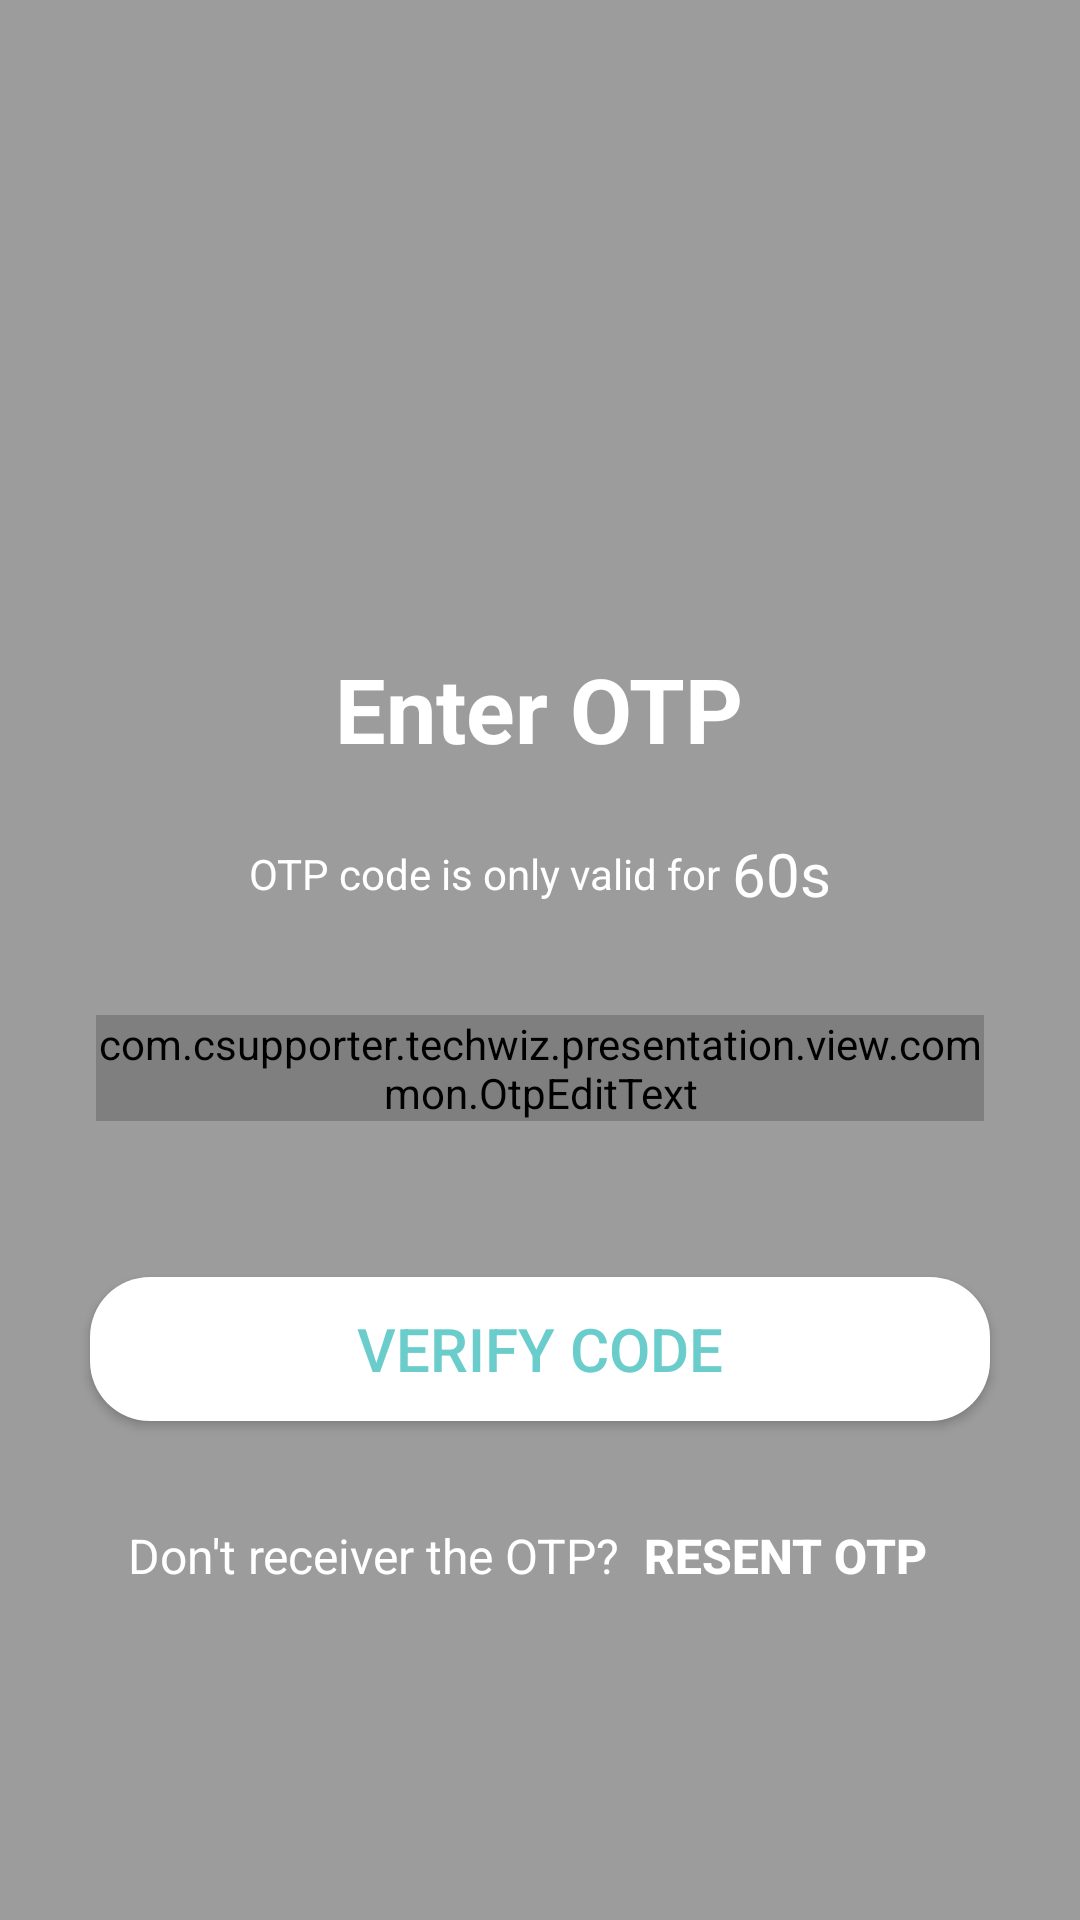

The Android layout XML behind this screen, and the referenced resources:
<!-- AndroidManifest.xml: application theme AppTheme -->
<!-- res/layout/fragment_enter_otp.xml -->
<?xml version="1.0" encoding="utf-8"?>
<ScrollView xmlns:android="http://schemas.android.com/apk/res/android"
    xmlns:app="http://schemas.android.com/apk/res-auto"
    xmlns:tools="http://schemas.android.com/tools"
    android:layout_width="match_parent"
    android:layout_height="match_parent"
    android:fillViewport="true"
    tools:background="@drawable/background_forgot_password">

    <RelativeLayout
        android:layout_width="match_parent"
        android:layout_height="wrap_content"
        android:fillViewport="true">

        <androidx.appcompat.widget.LinearLayoutCompat
            android:layout_width="match_parent"
            android:layout_height="match_parent"
            android:layout_centerInParent="true"
            android:background="#A3646465"
            android:gravity="center"
            android:orientation="vertical">

            <TextView
                android:id="@+id/tv_forgot_password"
                android:layout_width="wrap_content"
                android:layout_height="wrap_content"
                android:layout_centerHorizontal="true"
                android:layout_marginTop="120dp"
                android:layout_marginBottom="20dp"
                android:text="@string/enter_otp_enter_otp"
                android:textColor="@color/white"
                android:textSize="30sp"
                android:textStyle="bold" />

            <RelativeLayout
                android:layout_width="wrap_content"
                android:layout_height="30dp"
                android:textAlignment="center">

                <TextView
                    android:id="@+id/tv_msg"
                    android:layout_width="wrap_content"
                    android:layout_height="match_parent"
                    android:gravity="center"
                    android:text="@string/enter_otp_msg"
                    android:textColor="@color/white" />

                <TextView
                    android:id="@+id/tv_duration_of_otp"
                    android:layout_width="wrap_content"
                    android:layout_height="match_parent"
                    android:layout_marginStart="4dp"
                    android:layout_toEndOf="@+id/tv_msg"
                    android:gravity="center"
                    android:text="@string/enter_otp_duration_of_otp"
                    android:textColor="@color/white"
                    android:textSize="20sp" />
            </RelativeLayout>

            <com.csupporter.techwiz.presentation.view.common.OtpEditText
                android:id="@+id/edt_otp"
                android:layout_width="match_parent"
                android:layout_height="wrap_content"
                android:layout_margin="32dp"
                android:cursorVisible="false"
                android:digits="1234567890"
                android:inputType="number"
                android:maxLength="6"
                android:textIsSelectable="false"
                android:textSize="20sp"
                app:otp_line_color="@color/white"
                app:otp_max_length="6"
                app:otp_space="12dp"
                app:otp_text_color="@color/white_smoke" />

            <androidx.appcompat.widget.AppCompatButton
                android:id="@+id/btn_verify_code"
                android:layout_width="300dp"
                android:layout_height="wrap_content"
                android:layout_below="@+id/tv_forgot_password"
                android:layout_centerHorizontal="true"
                android:layout_marginStart="20dp"
                android:layout_marginTop="20dp"
                android:layout_marginEnd="20dp"
                android:layout_marginBottom="20dp"
                android:background="@drawable/selector_btn_verify"
                android:text="@string/enter_otp_btn_verify"
                android:textColor="@color/blue"
                android:textSize="20sp" />

            <LinearLayout
                android:layout_width="wrap_content"
                android:layout_height="50dp"
                android:gravity="center"
                android:orientation="horizontal">

                <TextView
                    android:layout_width="wrap_content"
                    android:layout_height="wrap_content"
                    android:text="@string/enter_otp_don_not_receiver_otp"
                    android:textColor="@color/white"
                    android:textSize="16sp" />

                <Button
                    android:id="@+id/btn_resent_otp"
                    android:layout_width="wrap_content"
                    android:layout_height="wrap_content"
                    android:background="@drawable/ripple_rectangle_corn_12"
                    android:padding="8dp"
                    android:text="@string/enter_otp_resent_opt"
                    android:textAllCaps="true"
                    android:textColor="@color/white"
                    android:textSize="16sp"
                    android:textStyle="bold" />
            </LinearLayout>

        </androidx.appcompat.widget.LinearLayoutCompat>


    </RelativeLayout>
</ScrollView>
<!-- resources referenced by this layout -->
<resources>
  <color name="blue">#6BCDCB</color>
  <color name="white">#ffffff</color>
  <color name="white_smoke">#f5f5f5</color>
  <!-- drawable background_forgot_password: png bitmap (drawable, 61610 bytes) -->
  <!-- drawable ripple_rectangle_corn_12 (drawable) -->
  <?xml version="1.0" encoding="utf-8"?>
  <ripple xmlns:android="http://schemas.android.com/apk/res/android"
      android:color="#73FFFFFF"
      android:exitFadeDuration="@android:integer/config_shortAnimTime">
      
      <item android:id="@android:id/mask">
          <shape android:shape="rectangle">
              
              <solid android:color="@android:color/white" />
              <corners android:radius="12dp"/>
          </shape>
      </item>
      
      <item>
          
          <shape android:shape="rectangle">
              
              <solid android:color="@android:color/transparent" />
          </shape>
      </item>
  </ripple>
  <!-- drawable selector_btn_verify (drawable) -->
  <?xml version="1.0" encoding="utf-8"?>
  <selector xmlns:android="http://schemas.android.com/apk/res/android">
      <item android:drawable="@drawable/bg_disable_radius_20" android:state_enabled="false" />
      <item android:drawable="@drawable/bg_radius_20" />
  </selector>
  <string name="enter_otp_btn_verify">Verify Code</string>
  <string name="enter_otp_don_not_receiver_otp">Don\'t receiver the OTP?</string>
  <string name="enter_otp_duration_of_otp">60s</string>
  <string name="enter_otp_enter_otp">Enter OTP</string>
  <string name="enter_otp_msg">OTP code is only valid for</string>
  <string name="enter_otp_resent_opt">Resent otp</string>
  <style name="AppTheme" parent="Theme.MaterialComponents.Light.NoActionBar">
          <item name="colorPrimary">@color/primary</item>
          <item name="colorPrimaryDark">@color/primaryDark</item>
          <item name="colorAccent">@color/accent</item>
          <item name="autoCompleteTextViewStyle">@style/SearchView</item>
          <item name="actionOverflowButtonStyle">@style/ActionButtonOverflow</item>
          <item name="colorSurface">@color/transparent</item>
          
          <item name="colorOnSecondary">@android:color/white</item>
      </style>
  <!-- drawable bg_disable_radius_20 (drawable) -->
  <?xml version="1.0" encoding="utf-8"?>
  <ripple xmlns:android="http://schemas.android.com/apk/res/android"
      android:color="@color/ripple">
      <item>
          <shape>
              <corners android:radius="20dp" />
              <solid android:color="#D7D7D7" />
          </shape>
      </item>
  </ripple>
  <!-- drawable bg_radius_20 (drawable) -->
  <?xml version="1.0" encoding="utf-8"?>
  <ripple xmlns:android="http://schemas.android.com/apk/res/android"
      android:color="@color/ripple">
      <item>
          <shape>
              <corners android:radius="20dp" />
              <solid android:color="@color/white" />
          </shape>
      </item>
  </ripple>
  <color name="primary">#0697E5</color>
  <color name="primaryDark">#057BBB</color>
  <color name="accent">#0697E5</color>
  <style name="SearchView" parent="Widget.AppCompat.Light.AutoCompleteTextView">
          <item name="android:textColor">@color/toolBarColor</item>
      </style>
  <style name="ActionButtonOverflow" parent="android:style/Widget.Holo.Light.ActionButton.Overflow">
          <item name="android:tint">@color/toolBarColor</item>
          <item name="android:src">@drawable/ic_dot_menu</item>
          <item name="android:background">?android:attr/actionBarItemBackground</item>
      </style>
  <color name="transparent">@android:color/transparent</color>
  <color name="ripple">#26000000</color>
  <color name="toolBarColor">@color/white</color>
</resources>
